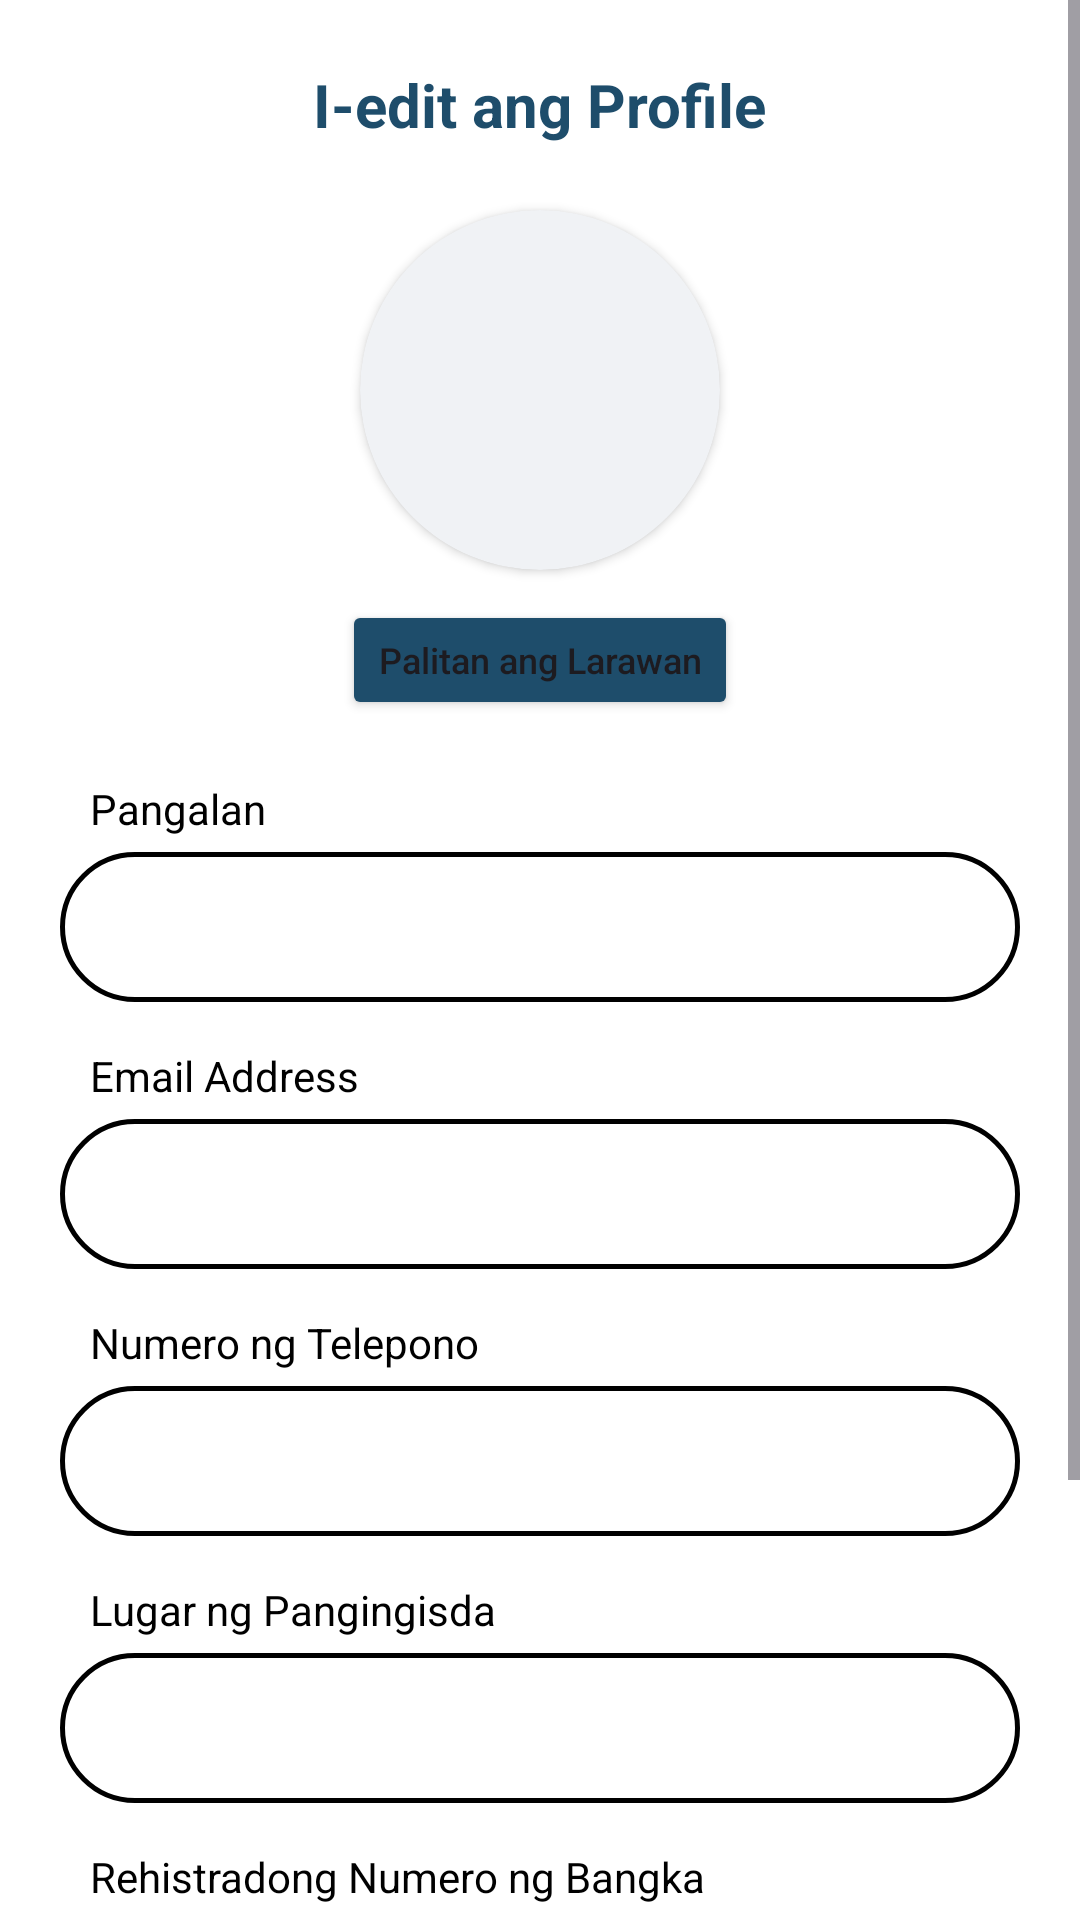

Layout XML and referenced resources for this Android screen:
<!-- AndroidManifest.xml: application theme Theme.Fishertech -->
<!-- res/layout/activity_edit_profile.xml -->
<?xml version="1.0" encoding="utf-8"?>
<ScrollView xmlns:android="http://schemas.android.com/apk/res/android"
    xmlns:app="http://schemas.android.com/apk/res-auto"
    android:id="@+id/main"
    android:layout_width="match_parent"
    android:layout_height="match_parent"
    android:background="#FFFFFF"
    android:fitsSystemWindows="true">

    <LinearLayout
        android:layout_width="match_parent"
        android:layout_height="wrap_content"
        android:orientation="vertical"
        android:padding="20dp">

        <RelativeLayout
            android:layout_width="match_parent"
            android:layout_height="wrap_content"
            android:layout_marginBottom="20dp">

            <ImageView
                android:id="@+id/btnBack"
                android:layout_width="30dp"
                android:layout_height="30dp"
                android:src="@drawable/ic_back" />

            <TextView
                android:layout_width="wrap_content"
                android:layout_height="wrap_content"
                android:layout_centerInParent="true"
                android:text="I-edit ang Profile"
                android:textColor="#1E4D6B"
                android:textSize="20sp"
                android:textStyle="bold" />
        </RelativeLayout>

        <androidx.cardview.widget.CardView
            android:layout_width="120dp"
            android:layout_height="120dp"
            android:layout_gravity="center"
            app:cardCornerRadius="60dp"
            app:cardElevation="2dp"
            app:cardBackgroundColor="#F0F2F5">

            <ImageView
                android:id="@+id/iv_edit_profile_pic"
                android:layout_width="match_parent"
                android:layout_height="match_parent"
                android:scaleType="centerCrop"
                android:src="@drawable/person" />
        </androidx.cardview.widget.CardView>

        <Button
            android:id="@+id/btnChangePhoto"
            android:layout_width="wrap_content"
            android:layout_height="40dp"
            android:layout_gravity="center"
            android:layout_marginTop="10dp"
            android:backgroundTint="#1E4D6B"
            android:text="Palitan ang Larawan"
            android:textAllCaps="false"
            android:textSize="12sp"
            app:cornerRadius="5dp" />

        <TextView
            android:text="Pangalan"
            android:layout_marginTop="20dp"
            android:layout_marginStart="10dp"
            android:textColor="#000000"
            android:layout_width="wrap_content"
            android:layout_height="wrap_content"/>
        <EditText
            android:id="@+id/et_name"
            android:layout_width="match_parent"
            android:layout_height="50dp"
            android:layout_marginTop="5dp"
            android:background="@drawable/edit_text_rounded"
            android:paddingStart="20dp"
            android:inputType="textPersonName"
            android:textColor="#000000" />

        <TextView
            android:text="Email Address"
            android:layout_marginTop="15dp"
            android:layout_marginStart="10dp"
            android:textColor="#000000"
            android:layout_width="wrap_content"
            android:layout_height="wrap_content"/>
        <EditText
            android:id="@+id/et_email"
            android:layout_width="match_parent"
            android:layout_height="50dp"
            android:layout_marginTop="5dp"
            android:background="@drawable/edit_text_rounded"
            android:paddingStart="20dp"
            android:inputType="textEmailAddress"
            android:focusable="false"
            android:clickable="false"
            android:textColor="#000000" />

        <TextView
            android:text="Numero ng Telepono"
            android:layout_marginTop="15dp"
            android:layout_marginStart="10dp"
            android:textColor="#000000"
            android:layout_width="wrap_content"
            android:layout_height="wrap_content"/>
        <EditText
            android:id="@+id/et_phone"
            android:layout_width="match_parent"
            android:layout_height="50dp"
            android:layout_marginTop="5dp"
            android:background="@drawable/edit_text_rounded"
            android:paddingStart="20dp"
            android:inputType="phone"
            android:textColor="#000000" />

        <TextView
            android:text="Lugar ng Pangingisda"
            android:layout_marginTop="15dp"
            android:layout_marginStart="10dp"
            android:textColor="#000000"
            android:layout_width="wrap_content"
            android:layout_height="wrap_content"/>
        <EditText
            android:id="@+id/et_location"
            android:layout_width="match_parent"
            android:layout_height="50dp"
            android:layout_marginTop="5dp"
            android:background="@drawable/edit_text_rounded"
            android:paddingStart="20dp"
            android:inputType="text"
            android:textColor="#000000" />

        <TextView
            android:text="Rehistradong Numero ng Bangka"
            android:layout_marginTop="15dp"
            android:layout_marginStart="10dp"
            android:textColor="#000000"
            android:layout_width="wrap_content"
            android:layout_height="wrap_content"/>
        <EditText
            android:id="@+id/et_boat_number"
            android:layout_width="match_parent"
            android:layout_height="50dp"
            android:layout_marginTop="5dp"
            android:background="@drawable/edit_text_rounded"
            android:paddingStart="20dp"
            android:inputType="textCapCharacters"
            android:textColor="#000000" />

        <Button
            android:id="@+id/btnSave"
            android:layout_width="match_parent"
            android:layout_height="60dp"
            android:layout_marginTop="40dp"
            android:layout_marginBottom="20dp"
            android:backgroundTint="#1E4D6B"
            android:text="I-save ang Pagbabago"
            android:textAllCaps="false"
            android:textSize="18sp"
            android:textStyle="bold"
            app:cornerRadius="30dp" />

    </LinearLayout>
</ScrollView>
<!-- resources referenced by this layout -->
<resources>
  <!-- drawable edit_text_rounded (drawable) -->
  <shape xmlns:android="http://schemas.android.com/apk/res/android">
      <solid android:color="#FFFFFF"/>
      <corners android:radius="25dp"/>
      <stroke android:width="1.5dp" android:color="#000000"/>
  </shape>
  <style name="Theme.Fishertech" parent="Base.Theme.Fishertech" />
  <style name="Base.Theme.Fishertech" parent="Theme.Material3.DayNight.NoActionBar">
          
          <item name="colorPrimary">@color/my_light_primary</item>
          <item name="colorOnPrimary">@color/white</item>
          <item name="colorPrimaryContainer">@color/my_light_primary</item>
          <item name="colorOnPrimaryContainer">@color/white</item>
  
          
          <item name="android:windowBackground">@color/white</item>
  
          
          <item name="android:statusBarColor">@color/my_light_primary</item>
      </style>
  <color name="my_light_primary">#2196F3</color>
  <color name="white">#FFFFFFFF</color>
</resources>
